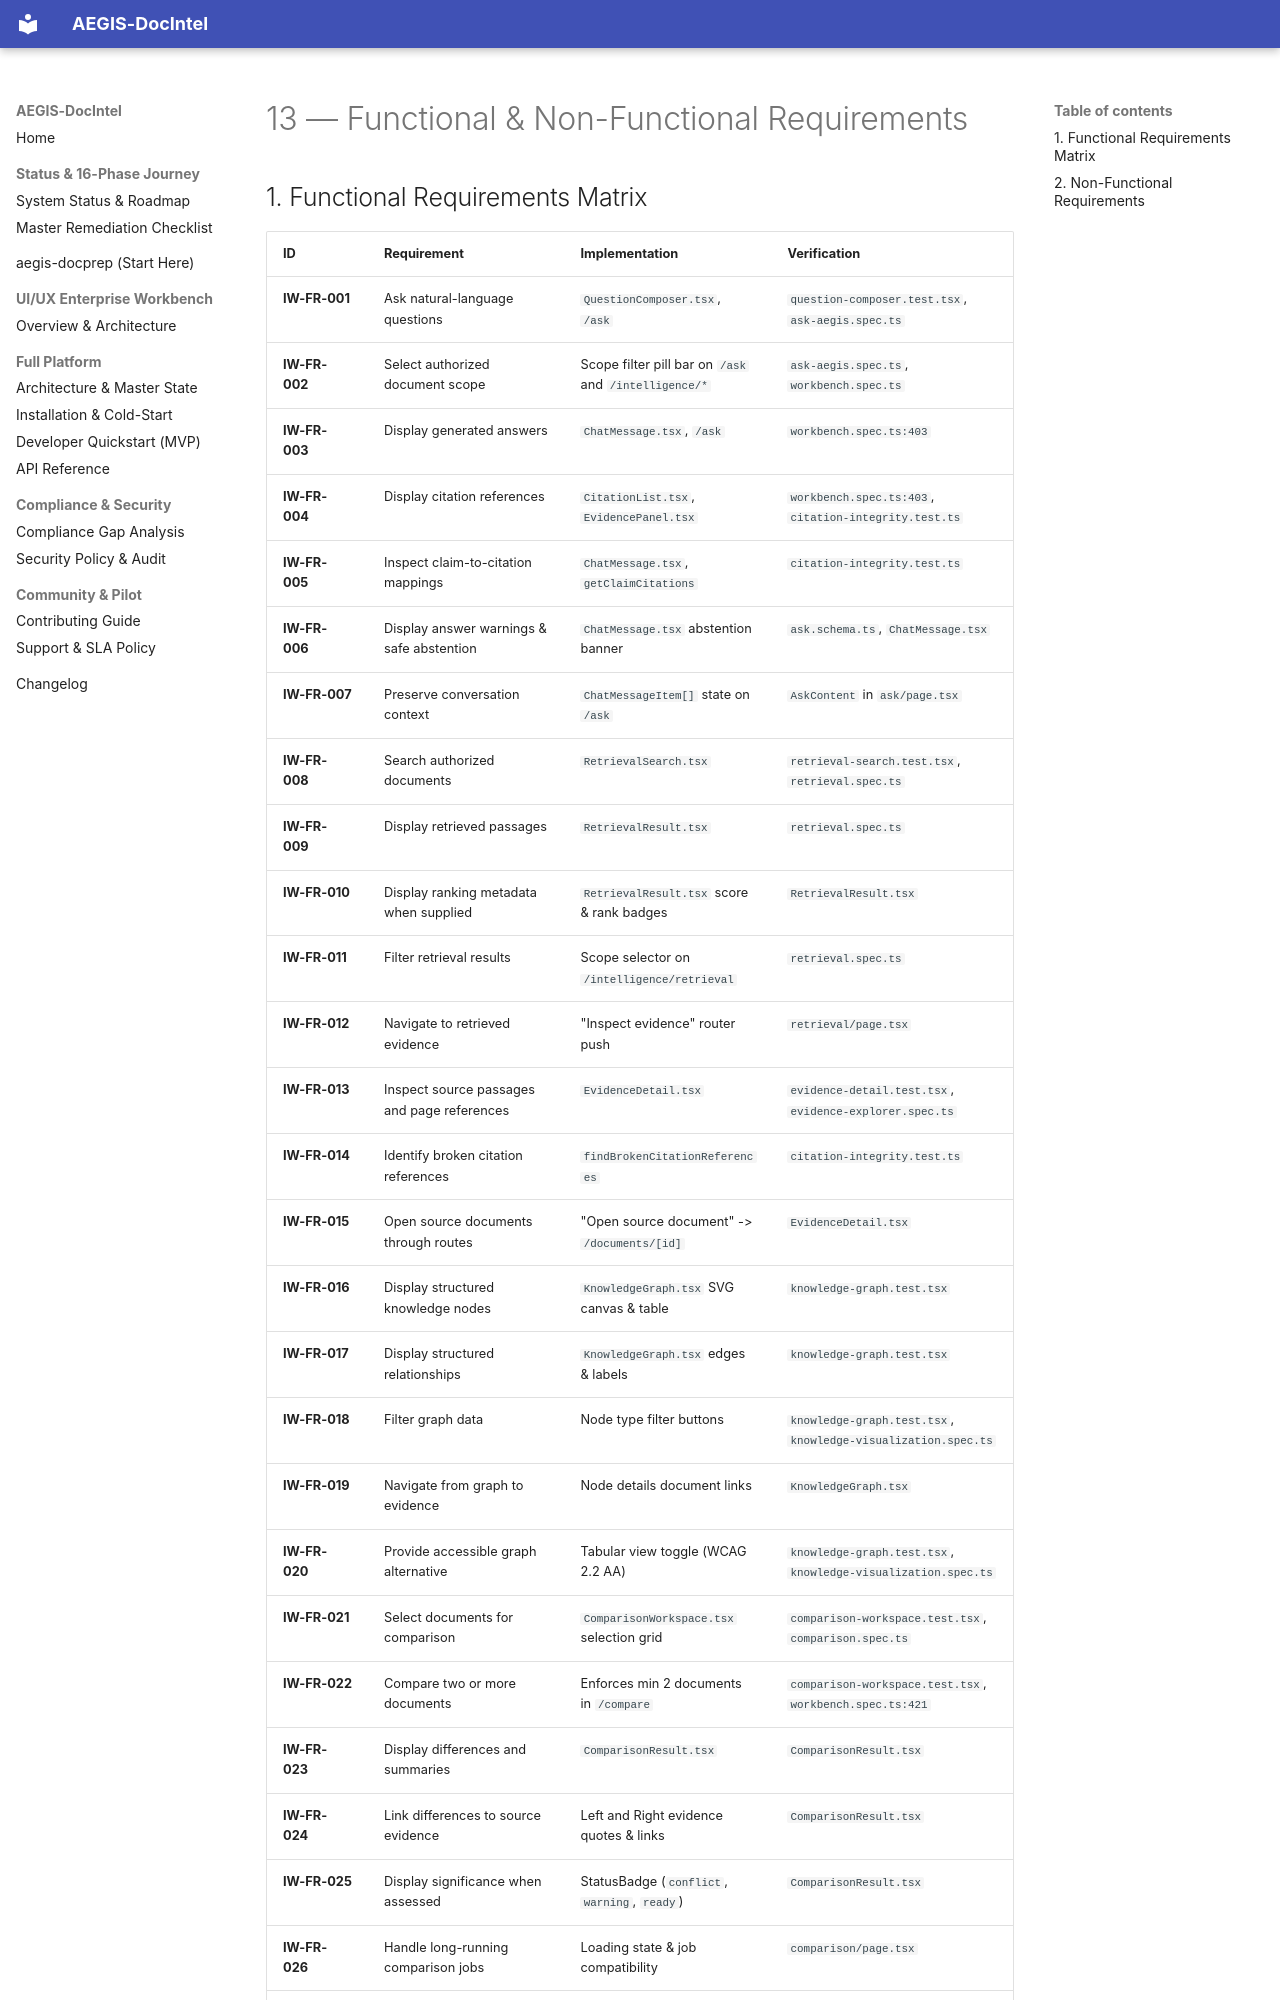

repository: SahilKhutey/AEGIS-DocIntel · page: ui-ux/wp-ui-05-intelligence-workspace/13-functional-requirements/index.html · generator: mkdocs

# 13 — Functional & Non-Functional Requirements

## 1. Functional Requirements Matrix

| ID | Requirement | Implementation | Verification |
|---|---|---|---|
| **IW-FR-001** | Ask natural-language questions | `QuestionComposer.tsx`, `/ask` | `question-composer.test.tsx`, `ask-aegis.spec.ts` |
| **IW-FR-002** | Select authorized document scope | Scope filter pill bar on `/ask` and `/intelligence/*` | `ask-aegis.spec.ts`, `workbench.spec.ts` |
| **IW-FR-003** | Display generated answers | `ChatMessage.tsx`, `/ask` | `workbench.spec.ts:403` |
| **IW-FR-004** | Display citation references | `CitationList.tsx`, `EvidencePanel.tsx` | `workbench.spec.ts:403`, `citation-integrity.test.ts` |
| **IW-FR-005** | Inspect claim-to-citation mappings | `ChatMessage.tsx`, `getClaimCitations` | `citation-integrity.test.ts` |
| **IW-FR-006** | Display answer warnings & safe abstention | `ChatMessage.tsx` abstention banner | `ask.schema.ts`, `ChatMessage.tsx` |
| **IW-FR-007** | Preserve conversation context | `ChatMessageItem[]` state on `/ask` | `AskContent` in `ask/page.tsx` |
| **IW-FR-008** | Search authorized documents | `RetrievalSearch.tsx` | `retrieval-search.test.tsx`, `retrieval.spec.ts` |
| **IW-FR-009** | Display retrieved passages | `RetrievalResult.tsx` | `retrieval.spec.ts` |
| **IW-FR-010** | Display ranking metadata when supplied | `RetrievalResult.tsx` score & rank badges | `RetrievalResult.tsx` |
| **IW-FR-011** | Filter retrieval results | Scope selector on `/intelligence/retrieval` | `retrieval.spec.ts` |
| **IW-FR-012** | Navigate to retrieved evidence | "Inspect evidence" router push | `retrieval/page.tsx` |
| **IW-FR-013** | Inspect source passages and page references | `EvidenceDetail.tsx` | `evidence-detail.test.tsx`, `evidence-explorer.spec.ts` |
| **IW-FR-014** | Identify broken citation references | `findBrokenCitationReferences` | `citation-integrity.test.ts` |
| **IW-FR-015** | Open source documents through routes | "Open source document" -> `/documents/[id]` | `EvidenceDetail.tsx` |
| **IW-FR-016** | Display structured knowledge nodes | `KnowledgeGraph.tsx` SVG canvas & table | `knowledge-graph.test.tsx` |
| **IW-FR-017** | Display structured relationships | `KnowledgeGraph.tsx` edges & labels | `knowledge-graph.test.tsx` |
| **IW-FR-018** | Filter graph data | Node type filter buttons | `knowledge-graph.test.tsx`, `knowledge-visualization.spec.ts` |
| **IW-FR-019** | Navigate from graph to evidence | Node details document links | `KnowledgeGraph.tsx` |
| **IW-FR-020** | Provide accessible graph alternative | Tabular view toggle (WCAG 2.2 AA) | `knowledge-graph.test.tsx`, `knowledge-visualization.spec.ts` |
| **IW-FR-021** | Select documents for comparison | `ComparisonWorkspace.tsx` selection grid | `comparison-workspace.test.tsx`, `comparison.spec.ts` |
| **IW-FR-022** | Compare two or more documents | Enforces min 2 documents in `/compare` | `comparison-workspace.test.tsx`, `workbench.spec.ts:421` |
| **IW-FR-023** | Display differences and summaries | `ComparisonResult.tsx` | `ComparisonResult.tsx` |
| **IW-FR-024** | Link differences to source evidence | Left and Right evidence quotes & links | `ComparisonResult.tsx` |
| **IW-FR-025** | Display significance when assessed | StatusBadge (`conflict`, `warning`, `ready`) | `ComparisonResult.tsx` |
| **IW-FR-026** | Handle long-running comparison jobs | Loading state & job compatibility | `comparison/page.
